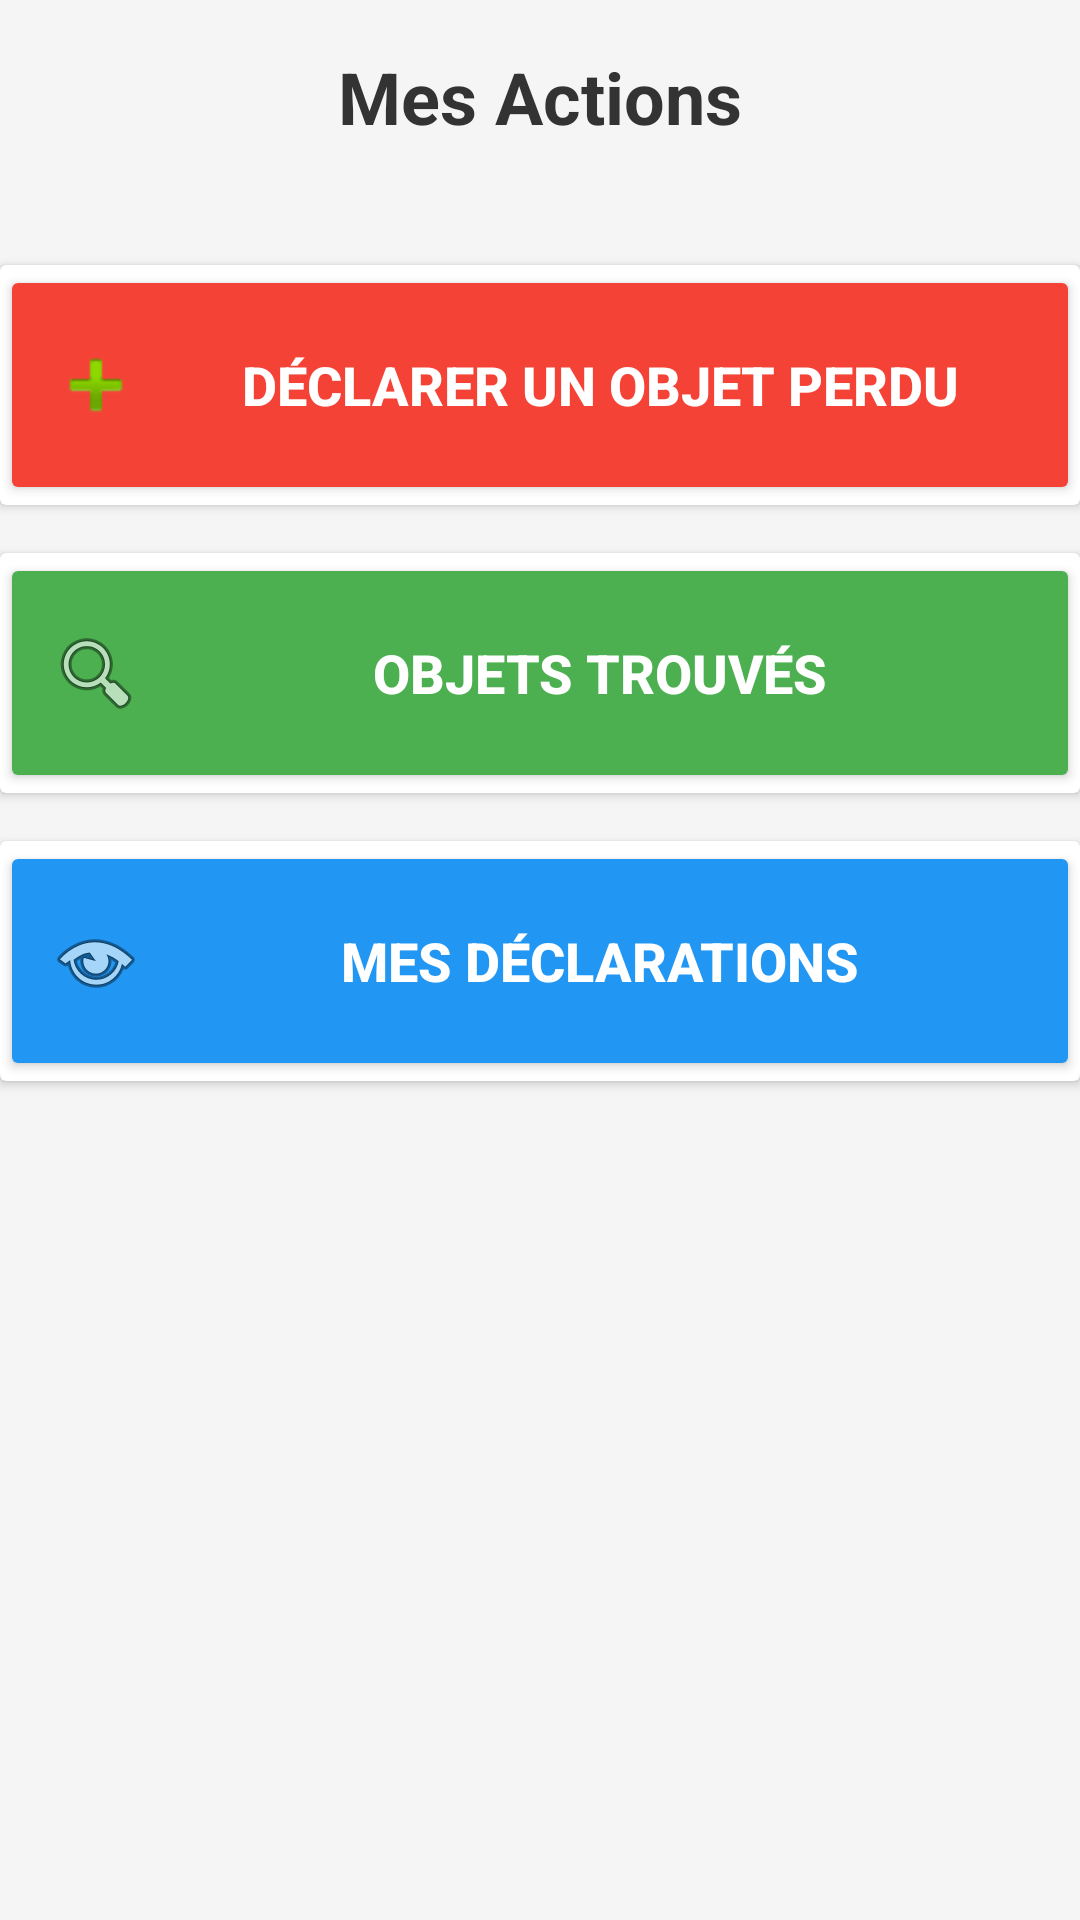

Reconstruct the res/layout file that produces this screen, plus the resources it refers to.
<!-- AndroidManifest.xml: application theme Theme.TPG12L3INF2526 -->
<!-- res/layout/fragment_home_user.xml -->
<?xml version="1.0" encoding="utf-8"?>
<ScrollView xmlns:android="http://schemas.android.com/apk/res/android"
    android:layout_width="match_parent"
    android:layout_height="match_parent"
    android:fillViewport="true"
    android:background="#F5F5F5">

<LinearLayout
    android:layout_width="match_parent"
    android:layout_height="wrap_content"
    android:orientation="vertical"
    android:background="#F5F5F5">



    <TextView
        android:layout_width="match_parent"
        android:layout_height="wrap_content"
        android:text="Mes Actions"
        android:textSize="24sp"
        android:textStyle="bold"
        android:textColor="#333333"
        android:gravity="center"
        android:padding="16dp"
        android:layout_marginBottom="24dp"/>

    <androidx.cardview.widget.CardView
        android:layout_width="match_parent"
        android:layout_height="wrap_content"
        android:layout_marginBottom="16dp"
        android:elevation="4dp"
        android:radius="8dp">

        <Button
            android:id="@+id/buttonDeclare"
            android:layout_width="match_parent"
            android:layout_height="80dp"
            android:text="Déclarer un Objet Perdu"
            android:textSize="18sp"
            android:textStyle="bold"
            android:backgroundTint="#F44336"
            android:textColor="#FFFFFF"
            android:drawableStart="@android:drawable/ic_input_add"
            android:drawablePadding="8dp"
            android:padding="16dp"/>
    </androidx.cardview.widget.CardView>

    <androidx.cardview.widget.CardView
        android:layout_width="match_parent"
        android:layout_height="wrap_content"
        android:layout_marginBottom="16dp"
        android:elevation="4dp"
        android:radius="8dp">

        <Button
            android:id="@+id/buttonLostList"
            android:layout_width="match_parent"
            android:layout_height="80dp"
            android:text="Objets Trouvés"
            android:textSize="18sp"
            android:textStyle="bold"
            android:backgroundTint="#4CAF50"
            android:textColor="#FFFFFF"
            android:drawableStart="@android:drawable/ic_menu_search"
            android:drawablePadding="8dp"
            android:padding="16dp"/>
    </androidx.cardview.widget.CardView>

    <androidx.cardview.widget.CardView
        android:layout_width="match_parent"
        android:layout_height="wrap_content"
        android:elevation="4dp"
        android:radius="8dp">

        <Button
            android:id="@+id/buttonMyDeclarations"
            android:layout_width="match_parent"
            android:layout_height="80dp"
            android:text="Mes Déclarations"
            android:textSize="18sp"
            android:textStyle="bold"
            android:backgroundTint="#2196F3"
            android:textColor="#FFFFFF"
            android:drawableStart="@android:drawable/ic_menu_view"
            android:drawablePadding="8dp"
            android:padding="16dp"/>
    </androidx.cardview.widget.CardView>

</LinearLayout>
</ScrollView>
<!-- resources referenced by this layout -->
<resources>
  <style name="Theme.TPG12L3INF2526" parent="Base.Theme.TPG12L3INF2526" />
  <style name="Base.Theme.TPG12L3INF2526" parent="Theme.Material3.DayNight.NoActionBar">
          
          
      </style>
</resources>
